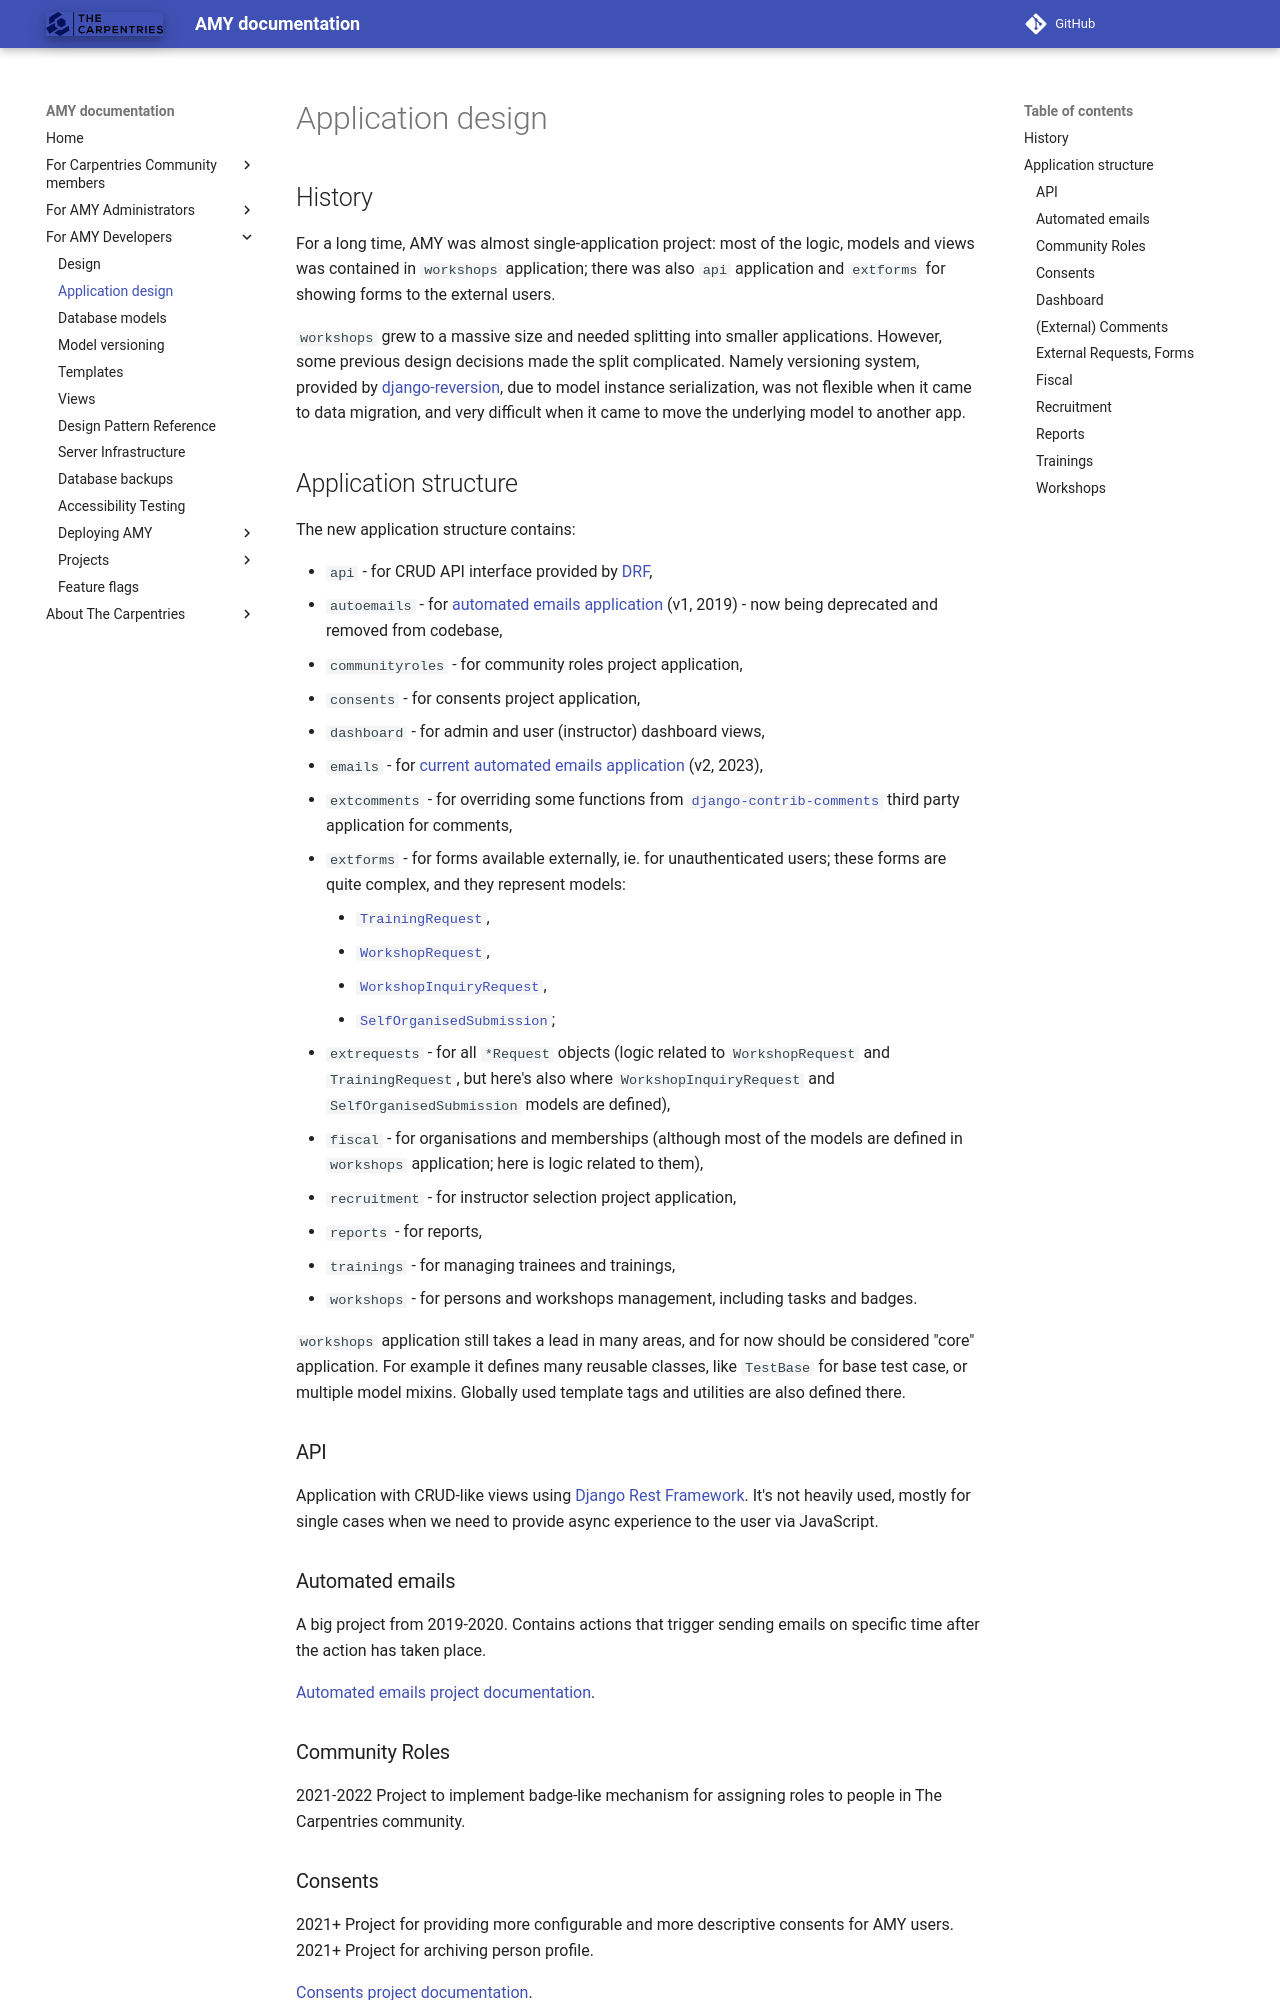

repository: carpentries/amy · page: design/application_design/index.html · generator: mkdocs

# Application design

## History

For a long time, AMY was almost single-application project: most of the logic,
models and views was contained in `workshops` application; there was also `api`
application and `extforms` for showing forms to the external users.

`workshops` grew to a massive size and needed splitting into smaller applications.
However, some previous design decisions made the split complicated. Namely versioning
system, provided by
[django-reversion](https://django-reversion.readthedocs.io/en/stable/), due to
model instance serialization, was not flexible when it came to data migration, and
very difficult when it came to move the underlying model to another app.

## Application structure

The new application structure contains:

* `api` - for CRUD API interface provided by [DRF](https://www.django-rest-framework.org/),
* `autoemails` - for [automated emails application](./projects/2019_automated_emails.md) (v1, 2019) - now being deprecated and removed from codebase,
* `communityroles` - for community roles project application,
* `consents` - for consents project application,
* `dashboard` - for admin and user (instructor) dashboard views,
* `emails` - for [current automated emails application](./projects/2023_automated_emails/index.md) (v2, 2023),
* `extcomments` - for overriding some functions from
  [`django-contrib-comments`](https://django-contrib-comments.readthedocs.io/en/latest/quickstart.html)
  third party application for comments,
* `extforms` - for forms available externally, ie. for unauthenticated users; these
  forms are quite complex, and they represent models:
    * [`TrainingRequest`](./database_models.md#trainingrequest),
    * [`WorkshopRequest`](./database_models.md#workshoprequest),
    * [`WorkshopInquiryRequest`](./database_models.md#workshopinquiryrequest),
    * [`SelfOrganisedSubmission`](./database_models.md#selforganisedsubmission);
* `extrequests` - for all `*Request` objects (logic related to `WorkshopRequest` and
  `TrainingRequest`, but here's also where `WorkshopInquiryRequest` and
  `SelfOrganisedSubmission` models are defined),
* `fiscal` - for organisations and memberships (although most of the models are defined
  in `workshops` application; here is logic related to them),
* `recruitment` - for instructor selection project application,
* `reports` - for reports,
* `trainings` - for managing trainees and trainings,
* `workshops` - for persons and workshops management, including tasks and badges.

`workshops` application still takes a lead in many areas, and for now should be
considered "core" application. For example it defines many reusable classes,
like `TestBase` for base test case, or multiple model mixins. Globally used template
tags and utilities are also defined there.


### API
Application with CRUD-like views using
[Django Rest Framework](https://www.django-rest-framework.org/). It's not heavily used,
mostly for single cases when we need to provide async experience to the user via
JavaScript.
